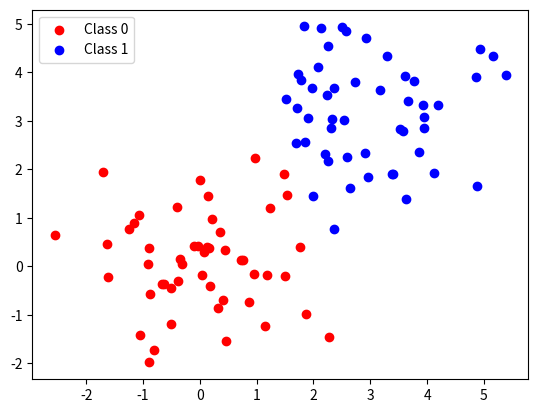

This chart was generated by the following Python code:
import numpy as np
import matplotlib.pyplot as plt

# Generate random data for two classes
np.random.seed(0)
class_0 = np.random.randn(50, 2)
class_1 = np.random.randn(50, 2) + [3, 3]

# Visualize the data
plt.scatter(class_0[:, 0], class_0[:, 1], color='red', label='Class 0')
plt.scatter(class_1[:, 0], class_1[:, 1], color='blue', label='Class 1')
plt.legend()
plt.show()
